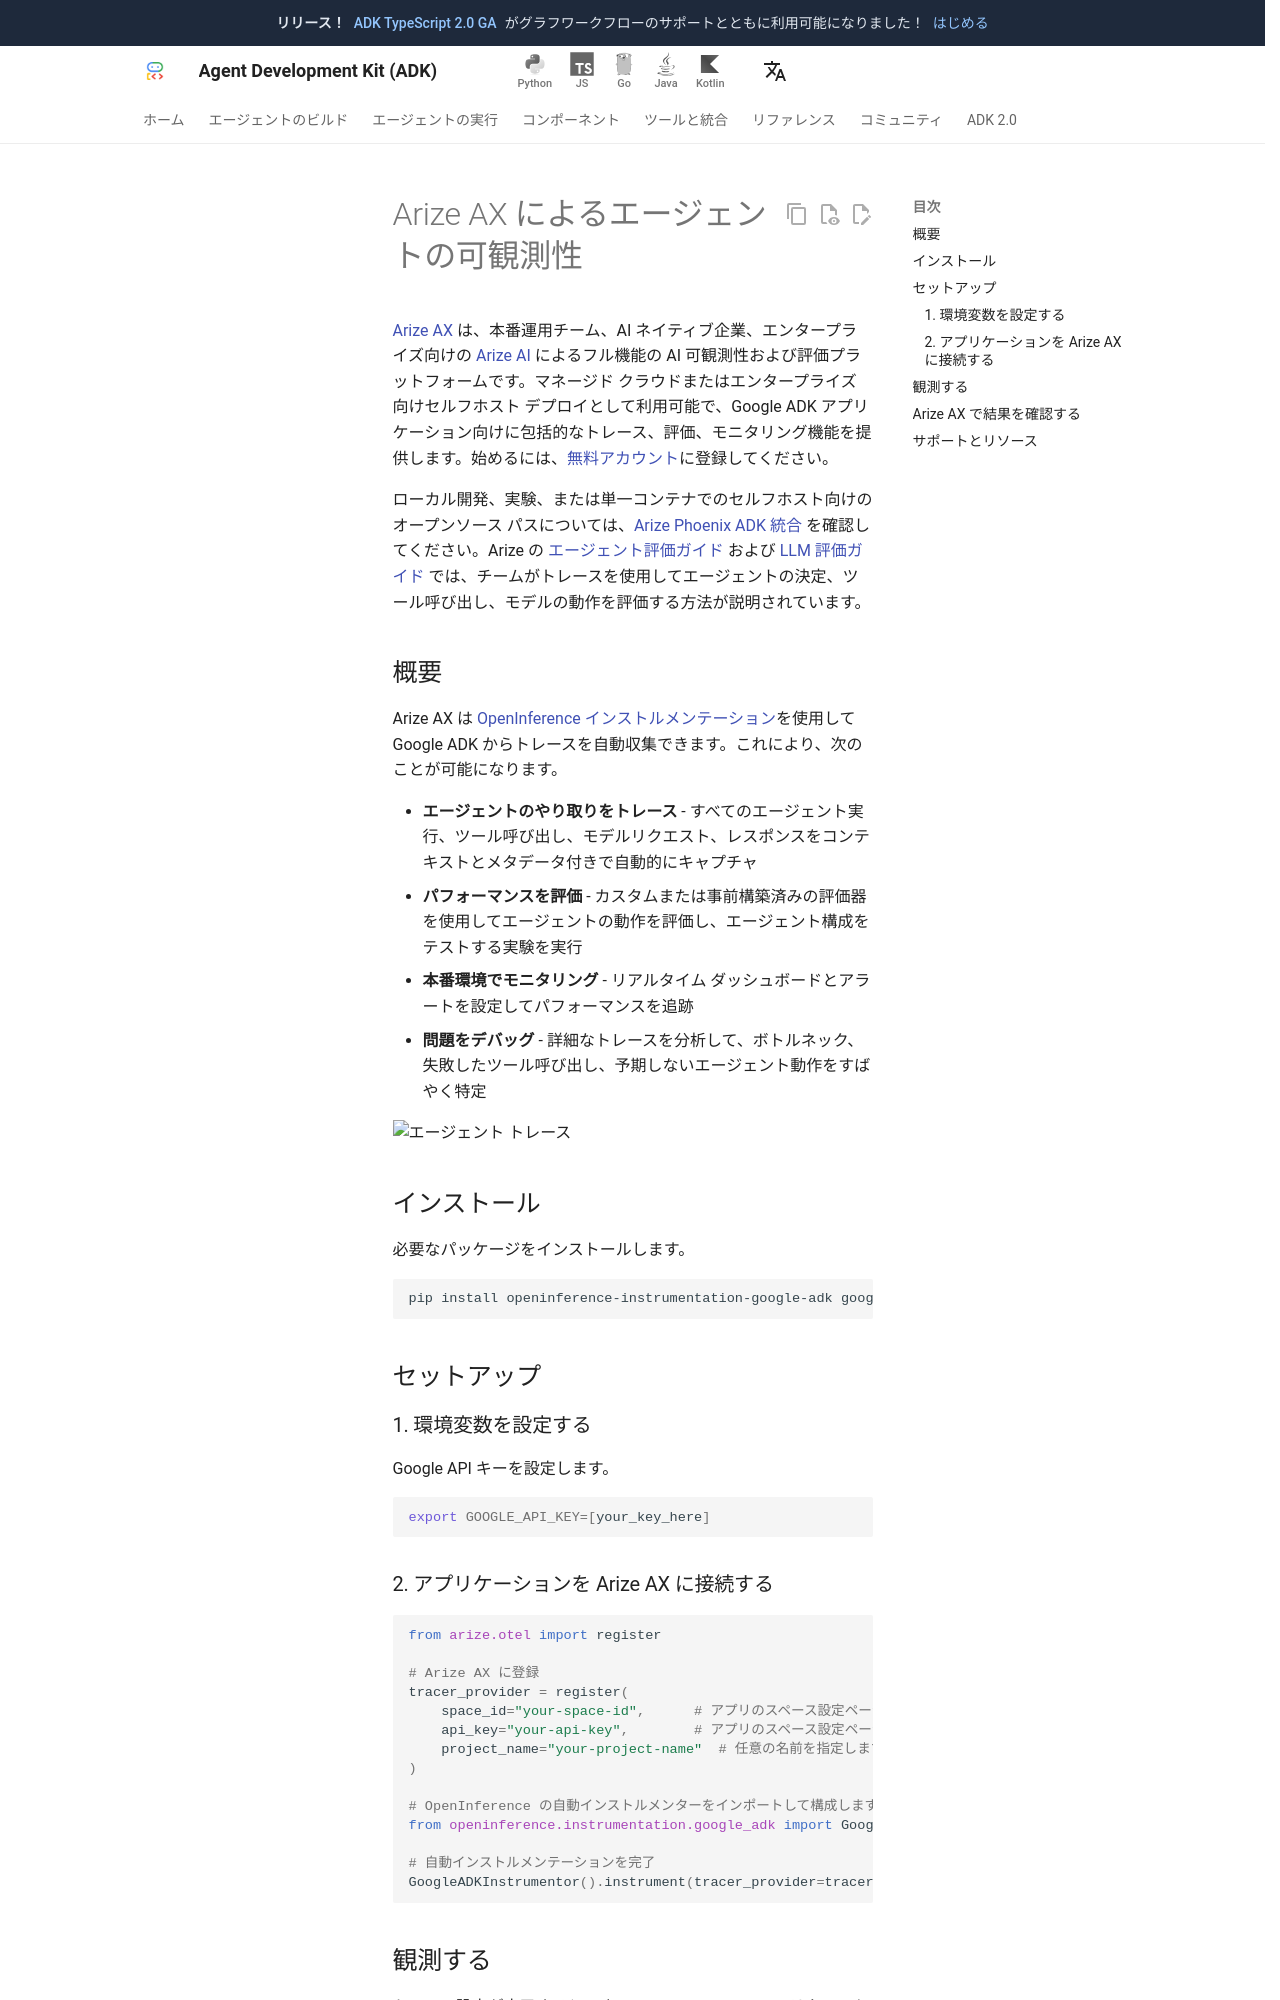

repository: adk-labs/adk-docs · page: ja/integrations/arize-ax/index.html · generator: mkdocs

---
catalog_title: Arize AX
catalog_description: LLM アプリケーション向けに本番運用レベルの可観測性、デバッグ、品質改善を支援します
catalog_icon: /integrations/assets/arize.png
catalog_tags: ["observability", "evaluation"]
---
# Arize AX によるエージェントの可観測性

[Arize AX](https://arize.com/products/ax/) は、本番運用チーム、AI ネイティブ企業、エンタープライズ向けの [Arize AI](https://arize.com/) によるフル機能の AI 可観測性および評価プラットフォームです。マネージド クラウドまたはエンタープライズ向けセルフホスト デプロイとして利用可能で、Google ADK アプリケーション向けに包括的なトレース、評価、モニタリング機能を提供します。始めるには、[無料アカウント](https://app.arize.com/auth/join)に登録してください。

ローカル開発、実験、または単一コンテナでのセルフホスト向けのオープンソース パスについては、[Arize Phoenix ADK 統合](/integrations/phoenix/) を確認してください。Arize の [エージェント評価ガイド](https://arize.com/guides/ai-agent-handbook/agent-evaluation/) および [LLM 評価ガイド](https://arize.com/resources/llm-evaluation/) では、チームがトレースを使用してエージェントの決定、ツール呼び出し、モデルの動作を評価する方法が説明されています。

## 概要

Arize AX は [OpenInference インストルメンテーション](https://github.com/Arize-ai/openinference/tree/main/python/instrumentation/openinference-instrumentation-google-adk)を使用して Google ADK からトレースを自動収集できます。これにより、次のことが可能になります。

-   **エージェントのやり取りをトレース** - すべてのエージェント実行、ツール呼び出し、モデルリクエスト、レスポンスをコンテキストとメタデータ付きで自動的にキャプチャ
-   **パフォーマンスを評価** - カスタムまたは事前構築済みの評価器を使用してエージェントの動作を評価し、エージェント構成をテストする実験を実行
-   **本番環境でモニタリング** - リアルタイム ダッシュボードとアラートを設定してパフォーマンスを追跡
-   **問題をデバッグ** - 詳細なトレースを分析して、ボトルネック、失敗したツール呼び出し、予期しないエージェント動作をすばやく特定

![エージェント トレース](https://storage.googleapis.com/arize-phoenix-assets/assets/images/google-adk-traces.png)

## インストール

必要なパッケージをインストールします。

```bash
pip install openinference-instrumentation-google-adk google-adk arize-otel
```

## セットアップ

### 1. 環境変数を設定する

Google API キーを設定します。

```bash
export GOOGLE_API_KEY=[your_key_here]
```

### 2. アプリケーションを Arize AX に接続する

```python
from arize.otel import register

# Arize AX に登録
tracer_provider = register(
    space_id="your-space-id",      # アプリのスペース設定ページで確認できます
    api_key="your-api-key",        # アプリのスペース設定ページで確認できます
    project_name="your-project-name"  # 任意の名前を指定します
)

# OpenInference の自動インストルメンターをインポートして構成します
from openinference.instrumentation.google_adk import GoogleADKInstrumentor

# 自動インストルメンテーションを完了
GoogleADKInstrumentor().instrument(tracer_provider=tracer_provider)
```
